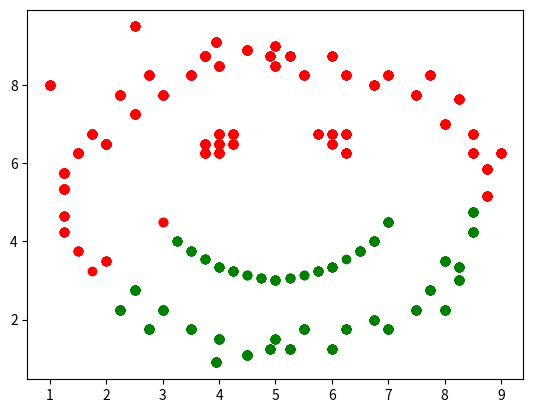

Here is the Python script that generated this plot:
# Name: Yash Sahasrabuddhe
# Student ID: 014498887



import matplotlib.pyplot as plt
import math

def getneighbor(point, clusterIndex):
    global dictCore
    global neighbor
    global Clusters
    global X
    global visited

    point_neighbor = neighbor[point]
    for i in range(len(point_neighbor)):
        if visited[point_neighbor[i]]: continue
        visited[point_neighbor[i]] = True
        Clusters[clusterIndex].append(point_neighbor[i])
        if point_neighbor[i] in dictCore:
            getneighbor(point_neighbor[i], clusterIndex)


X = [[1.0, 5.0],
     [1.25, 5.35],
     [1.25, 5.75],
     [1.5, 6.25],
     [1.75, 6.75],
     [2.0, 6.5],
     [3.0, 7.75],
     [3.5, 8.25],
     [3.75, 8.75],
     [3.95, 9.1],
     [4.0, 8.5],
     [2.5, 7.25],
     [2.25, 7.75],
     [2.0, 6.5],
     [2.75, 8.25],
     [4.5, 8.9],
     [9.0, 5.0],
     [8.75, 5.85],
     [9.0, 6.25],
     [8.0, 7.0],
     [8.5, 6.25],
     [8.5, 6.75],
     [8.25, 7.65],
     [7.0, 8.25],
     [6.0, 8.75],
     [5.5, 8.25],
     [5.25, 8.75],
     [4.9, 8.75],
     [5.0, 8.5],
     [7.5, 7.75],
     [7.75, 8.25],
     [6.75, 8.0],
     [6.25, 8.25],
     [4.5, 8.9],
     [5.0, 1.0],
     [1.25, 4.65],
     [1.25, 4.25],
     [1.5, 3.75],
     [1.75, 3.25],
     [2.0, 3.5],
     [3.0, 2.25],
     [3.5, 1.75],
     [3.75, 8.75],
     [3.95, 0.9],
     [4.0, 1.5],
     [2.5, 2.75],
     [2.25, 2.25],
     [2.0, 3.5],
     [2.75, 1.75],
     [4.5, 1.1],
     [5.0, 9.0],
     [8.75, 5.15],
     [8.0, 2.25],
     [8.25, 3.0],
     [8.5, 4.75],
     [8.5, 4.25],
     [8.25, 3.35],
     [7.0, 1.75],
     [8.0, 3.5],
     [6.0, 1.25],
     [5.5, 1.75],
     [5.25, 1.25],
     [4.9, 1.25],
     [5.0, 1.5],
     [7.5, 2.25],
     [7.75, 2.75],
     [6.75, 2.0],
     [6.25, 1.75],
     [4.5, 1.1],
     [3.0, 4.5],
     [7.0, 4.5],
     [5.0, 3.0],
     [4.0, 3.35],
     [6.0, 3.35],
     [4.25, 3.25],
     [5.75, 3.25],
     [3.5, 3.75],
     [6.5, 3.75],
     [3.25, 4.0],
     [6.75, 4.0],
     [3.75, 3.55],
     [6.25, 3.55],
     [4.75, 3.05],
     [5.25, 3.05],
     [4.5, 3.15],
     [5.5, 3.15],
     [4.0, 6.5],
     [4.0, 6.75],
     [4.0, 6.25],
     [3.75, 6.5],
     [4.25, 6.5],
     [4.25, 6.75],
     [3.75, 6.25],
     [6.0, 6.5],
     [6.0, 6.75],
     [6.0, 6.25],
     [5.75, 6.75],
     [5.75, 6.25],
     [6.25, 6.75],
     [6.25, 6.25],
     [9.5, 9.5],
     [2.5, 9.5],
     [1.0, 8.0]]
dictCore = {}
neighbor = []
Clusters = []
visited = []
epsilon = 2
m = 10

for i in range(len(X)): neighbor.append([])

for i in range(0, len(X)):
    nCount = 0
    for j in range(i + 1, len(X)):
        dist = ((X[i][0] - X[j][0]) ** 2) + ((X[i][1] - X[j][1]) ** 2)
        dist = math.sqrt(dist)
        if dist <= epsilon:
            nCount += 1
            neighbor[i].append(j)
            neighbor[j].append(i)

    if nCount >= m:
        dictCore[i] = True

visited = []
for i in range(len(X)):
    visited.append(False)

clusterIndex = 0
for key in dictCore:
    if visited[key]: continue

    Clusters.append([])
    visited[key] = True
    getneighbor(key, clusterIndex)

    clusterIndex += 1

colors = ['red', 'green', 'black', 'cyan', 'pink', 'orange', 'violet', 'yellow', 'blue', 'grey', 'darkblue', 'purple']

clusteredpoints = 0
for i in range(len(Clusters)):
    x_coordinate = []
    y_coordinate = []
    currentCluster = Clusters[i]

    print("Elements in Cluster " + str(i+1) + ": " + str(len(currentCluster)))
    clusteredpoints += len(currentCluster)

    for j in range(len(currentCluster)):
        x_coordinate.append(X[currentCluster[j]][0])
        y_coordinate.append(X[currentCluster[j]][1])

        plt.scatter(x_coordinate, y_coordinate, color=colors[i])

print("Number of Outliers: " + str(len(X) - clusteredpoints))

print("m:",m)
print("epsilon:",epsilon)

plt.show()


